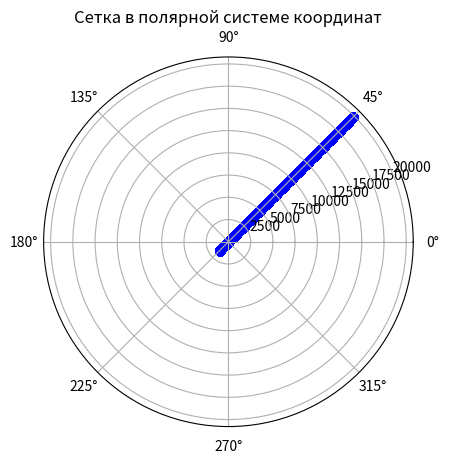

The script that saved this image:
import numpy as np
import matplotlib.pyplot as plt
import seaborn as sns

# Ввод входных значений
length, width = 15000, 15000  # [м] геометрические размеры рассчитываемой области
dx, dy = 100, 100  # [м] шаг по направлениям
Nx, Ny = int(length / dx) + 1, int(width / dy) + 1 # количество элементов
# x = np.linspace(0, length, Nx)
# y = np.linspace(0, width, Ny)
x, y = np.meshgrid(np.linspace(0, length, Nx), np.linspace(0, width, Ny))

# координаты скважины
x_w = 1000
y_w = 1000

# пока будет одна скважина, нагнетательная
q_injection = 10  # [м3/сут] дебит нагнетательных скважин




# TODO надо разобраться с тензором проницаемости. Пока задаю одинаковым во всех направлениях для каждого объема
# То есть это будет скаляр. Потом надо будет сделать 2 области с разным коэффициентами, после уже задавать тензор в каждом объеме

permeability = 1  # [мД] проницаемость - скаляр
permeability_field = np.full((Nx, Ny), permeability)  # проницаемость по расчетной области

# параметры взяты плюс-минус от балды
viscosity = 1  # Вязкость [сПз] = 10e-3 [Па * с]
compressibility = 5 * 10e-9  # [1/Па] сжимаемость

dt = 1  # шаг по времени в сутках

# Начальные и граничные условия: давление нулевое, пласт бесконечный -> давление на границах 0
# TODO разобраться, какое значение брать у потенциала Ф, на 117 странице Лэйка1_B он взят постоянным, но хз насколько так можно, потому что он определяется как разность давления жидкости и градиента давления под действием силы тяжести

# Сначала сделаю явную схему интегрирования, потому что как то не доходит прикол решения методом прогонки: единственное что смог найти это про построение 5 диагональной матрицы
def solve_for_one_well(x, y, x_w, y_w, q, p_field_initial):
    # преобразование координат так, чтобы в начале координат была скважина
    x_shifted = x - x_w
    y_shifted = x - y_w
    r_values = np.sqrt(x_shifted ** 2 + y_shifted ** 2)
    theta_values = np.arctan2(x_shifted, x_shifted)
    fig, ax = plt.subplots(subplot_kw={'projection': 'polar'})
    ax.scatter(theta_values, r_values, color='blue')
    ax.set_title('Сетка в полярной системе координат')
    plt.show()
    # начальные условия
    p_field = p_field_initial
    # граничные условия на внешней границе
    p_field[:, 0 ] = 0
    p_field[:, -1] = 0
    p_field[0, :] = 0
    p_field[-1, :] = 0
    # Граничные условия на забое скважины

solve_for_one_well(x, y, x_w, y_w, q_injection, p_field_initial=np.zeros((Nx, Ny)))